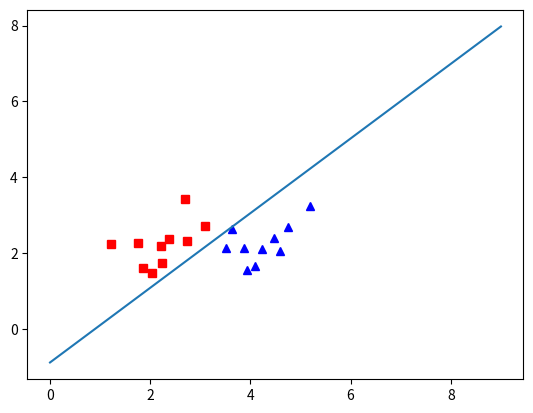

Python code for this plot:
# generate data
# list of points 
import numpy as np 
import matplotlib.pyplot as plt
from scipy.spatial.distance import cdist
np.random.seed(2)

means = [[2, 2], [4, 2]]
cov = [[.3, .2], [.2, .3]]
N = 10
X0 = np.random.multivariate_normal(means[0], cov, N).T
X1 = np.random.multivariate_normal(means[1], cov, N).T

X = np.concatenate((X0, X1), axis = 1)
y = np.concatenate((np.ones((1, N)), -1*np.ones((1, N))), axis = 1)
# Xbar 
X = np.concatenate((np.ones((1, 2*N)), X), axis = 0)



def h(w, x):    
    return np.sign(np.dot(w.T, x))

def has_converged(X, y, w):    
    return np.array_equal(h(w, X), y) 

def perceptron(X, y, w_init):
    w = [w_init]
    N = X.shape[1]
    d = X.shape[0]
    mis_points = []
    while True:
        # mix data 
        mix_id = np.random.permutation(N)
        for i in range(N):
            xi = X[:, mix_id[i]].reshape(d, 1)
            yi = y[0, mix_id[i]]
            if h(w[-1], xi)[0] != yi: # misclassified point
                mis_points.append(mix_id[i])
                w_new = w[-1] + yi*xi 
                w.append(w_new)
                
        if has_converged(X, y, w[-1]):
            break
    return (w, mis_points)

d = X.shape[0]
w_init = np.random.randn(d, 1)
(w, m) = perceptron(X, y, w_init)


# The fitting line
w0 = w[-1].reshape(1,-1)[0,:][0]
w1 =w[-1].reshape(1,-1)[0,:][1]
w2 =w[-1].reshape(1,-1)[0,:][2]
x1 = np.arange(0,10)
x2 = (-w1*x1 - w0)/w2

plt.plot(X[1,:N],X[2,:N],'rs')
plt.plot(X[1,N:],X[2,N:],'b^')
plt.plot(x1, x2)

plt.show()
